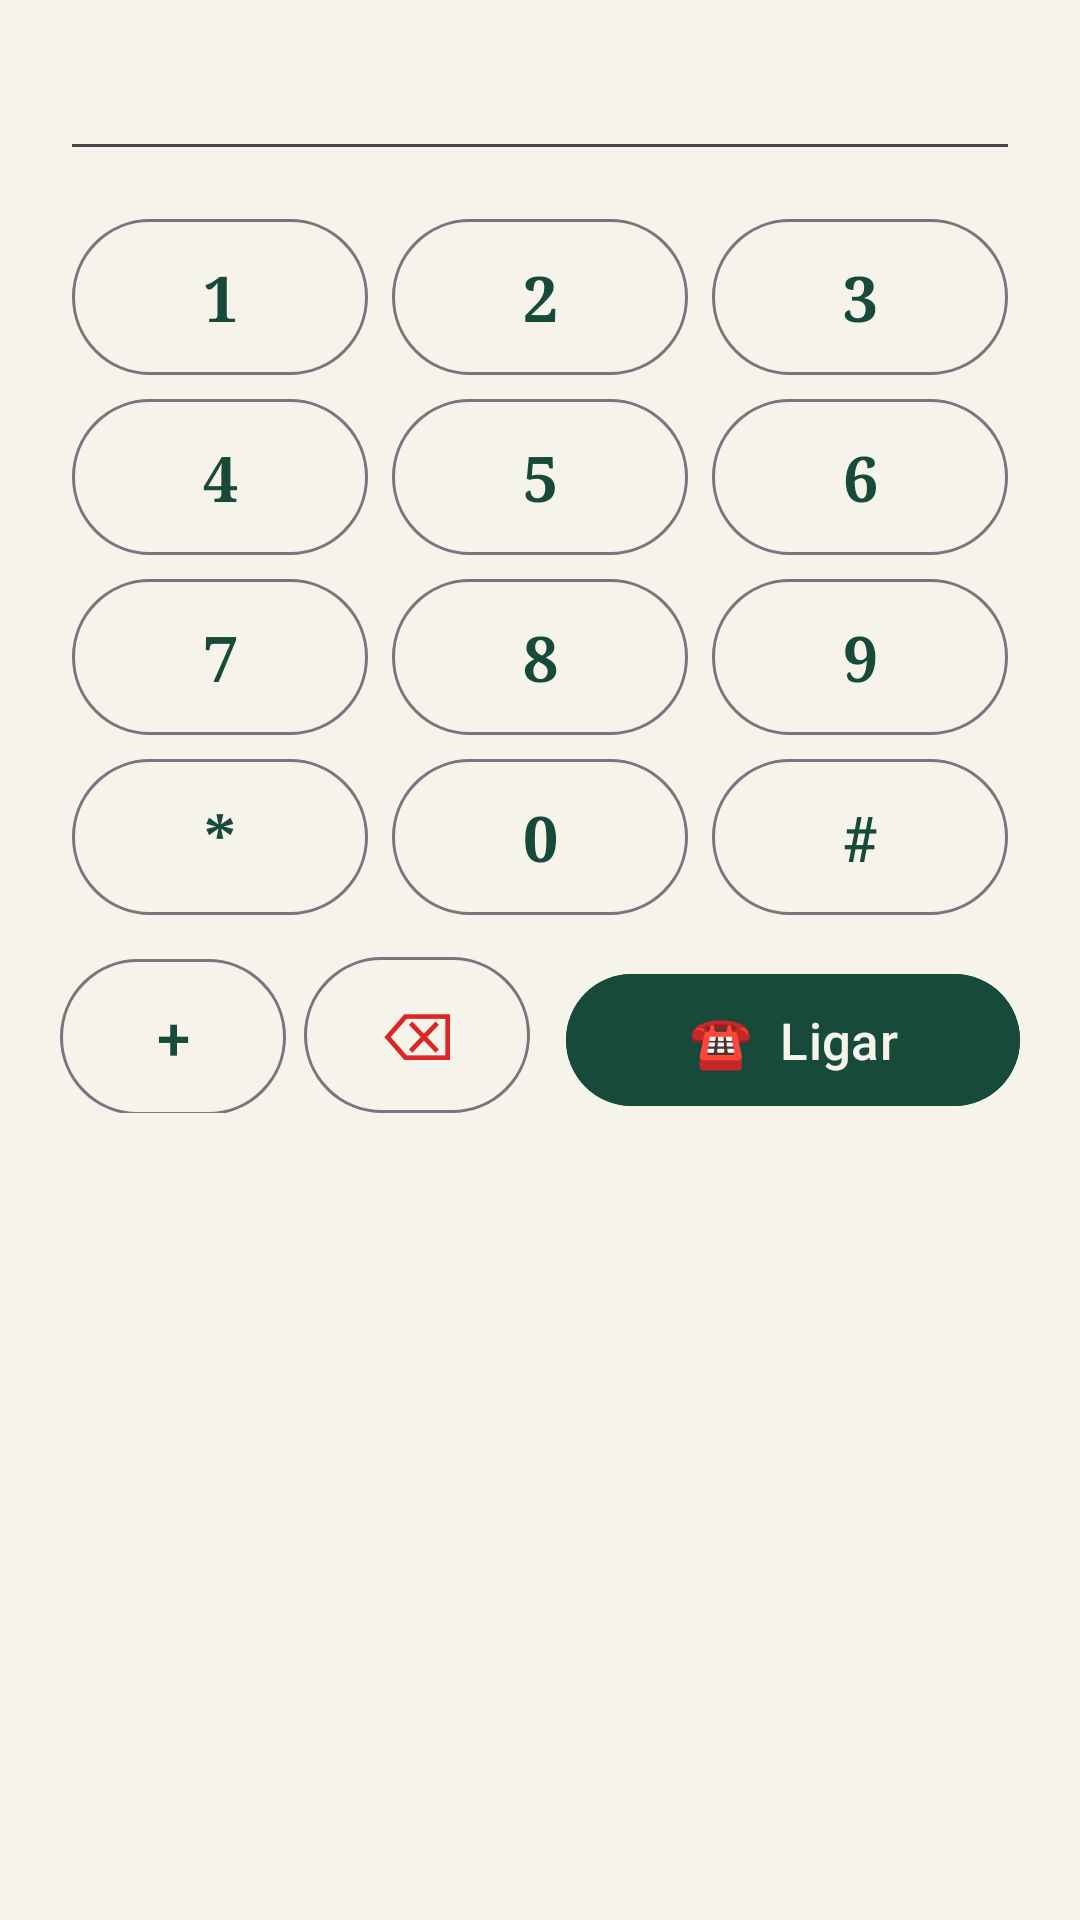

Layout XML and referenced resources for this Android screen:
<!-- AndroidManifest.xml: application theme AppTheme -->
<!-- res/layout/dialog_dialpad.xml -->
<?xml version="1.0" encoding="utf-8"?>
<LinearLayout xmlns:android="http://schemas.android.com/apk/res/android"
    android:layout_width="match_parent"
    android:layout_height="wrap_content"
    android:orientation="vertical"
    android:paddingStart="20dp"
    android:paddingEnd="20dp"
    android:paddingTop="6dp"
    android:paddingBottom="8dp">

    <EditText
        android:id="@+id/edt_number"
        android:layout_width="match_parent"
        android:layout_height="wrap_content"
        android:fontFamily="serif"
        android:gravity="center"
        android:importantForAutofill="no"
        android:inputType="phone"
        android:maxLines="1"
        android:textColor="@color/cc_ink"
        android:textSize="26sp" />

    <GridLayout
        android:layout_width="match_parent"
        android:layout_height="wrap_content"
        android:layout_marginTop="12dp"
        android:columnCount="3">

        <com.google.android.material.button.MaterialButton
            android:id="@+id/btn_1" style="@style/DialKey" android:text="1" />
        <com.google.android.material.button.MaterialButton
            android:id="@+id/btn_2" style="@style/DialKey" android:text="2" />
        <com.google.android.material.button.MaterialButton
            android:id="@+id/btn_3" style="@style/DialKey" android:text="3" />
        <com.google.android.material.button.MaterialButton
            android:id="@+id/btn_4" style="@style/DialKey" android:text="4" />
        <com.google.android.material.button.MaterialButton
            android:id="@+id/btn_5" style="@style/DialKey" android:text="5" />
        <com.google.android.material.button.MaterialButton
            android:id="@+id/btn_6" style="@style/DialKey" android:text="6" />
        <com.google.android.material.button.MaterialButton
            android:id="@+id/btn_7" style="@style/DialKey" android:text="7" />
        <com.google.android.material.button.MaterialButton
            android:id="@+id/btn_8" style="@style/DialKey" android:text="8" />
        <com.google.android.material.button.MaterialButton
            android:id="@+id/btn_9" style="@style/DialKey" android:text="9" />
        <com.google.android.material.button.MaterialButton
            android:id="@+id/btn_star" style="@style/DialKey" android:text="*" />
        <com.google.android.material.button.MaterialButton
            android:id="@+id/btn_0" style="@style/DialKey" android:text="0" />
        <com.google.android.material.button.MaterialButton
            android:id="@+id/btn_hash" style="@style/DialKey" android:text="#" />
    </GridLayout>

    <LinearLayout
        android:layout_width="match_parent"
        android:layout_height="wrap_content"
        android:layout_marginTop="10dp"
        android:orientation="horizontal">

        <com.google.android.material.button.MaterialButton
            android:id="@+id/btn_plus"
            style="@style/Widget.Material3.Button.OutlinedButton"
            android:layout_width="0dp"
            android:layout_height="52dp"
            android:layout_weight="1"
            android:layout_marginEnd="6dp"
            android:insetTop="0dp"
            android:insetBottom="0dp"
            android:text="+"
            android:textColor="@color/cc_green_deep"
            android:textSize="20sp" />

        <com.google.android.material.button.MaterialButton
            android:id="@+id/btn_back"
            style="@style/Widget.Material3.Button.OutlinedButton"
            android:layout_width="0dp"
            android:layout_height="52dp"
            android:layout_weight="1"
            android:layout_marginEnd="6dp"
            android:insetTop="0dp"
            android:insetBottom="0dp"
            android:text="⌫"
            android:textColor="@color/cc_red"
            android:textSize="22sp" />

        <com.google.android.material.button.MaterialButton
            android:id="@+id/btn_call"
            style="@style/Widget.Material3.Button"
            android:layout_width="0dp"
            android:layout_height="52dp"
            android:layout_weight="2"
            android:layout_marginStart="6dp"
            android:backgroundTint="@color/cc_green_deep"
            android:text="☎  Ligar"
            android:textColor="@color/cc_paper"
            android:textSize="17sp" />
    </LinearLayout>
</LinearLayout>
<!-- resources referenced by this layout -->
<resources>
  <color name="cc_green_deep">#174A3A</color>
  <color name="cc_ink">#222222</color>
  <color name="cc_paper">#F6F3EA</color>
  <color name="cc_red">#DC2626</color>
  <style name="DialKey" parent="Widget.Material3.Button.OutlinedButton">
          <item name="android:layout_width">0dp</item>
          <item name="android:layout_height">52dp</item>
          <item name="android:layout_columnWeight">1</item>
          <item name="android:layout_margin">4dp</item>
          <item name="android:insetTop">0dp</item>
          <item name="android:insetBottom">0dp</item>
          <item name="android:fontFamily">serif</item>
          <item name="android:textColor">@color/cc_green_deep</item>
          <item name="android:textSize">21sp</item>
          <item name="android:textStyle">bold</item>
      </style>
  <style name="AppTheme" parent="Theme.Material3.DayNight.NoActionBar">
          <item name="colorPrimary">@color/cc_green_deep</item>
          <item name="colorOnPrimary">@color/cc_paper</item>
          <item name="colorSecondary">@color/cc_green</item>
          <item name="colorOnSecondary">@color/cc_paper</item>
          <item name="colorError">@color/cc_red</item>
          <item name="android:colorBackground">@color/cc_paper</item>
          <item name="colorSurface">@color/cc_paper_card</item>
          <item name="colorOnSurface">@color/cc_ink</item>
          <item name="colorSurfaceVariant">@color/cc_green_soft</item>
          <item name="colorOnSurfaceVariant">@color/cc_ink_soft</item>
          <item name="colorSecondaryContainer">@color/cc_green_deep</item>
          <item name="colorOnSecondaryContainer">@color/cc_paper</item>
          <item name="colorPrimaryContainer">@color/cc_green_soft</item>
          <item name="colorOnPrimaryContainer">@color/cc_green_deep</item>
          <item name="android:statusBarColor">@color/cc_paper</item>
          <item name="android:windowLightStatusBar">true</item>
          <item name="android:navigationBarColor">@color/cc_paper</item>
      </style>
  <color name="cc_green">#1B7A43</color>
  <color name="cc_paper_card">#FFFDF7</color>
  <color name="cc_green_soft">#E3EFE9</color>
  <color name="cc_ink_soft">#666666</color>
</resources>
